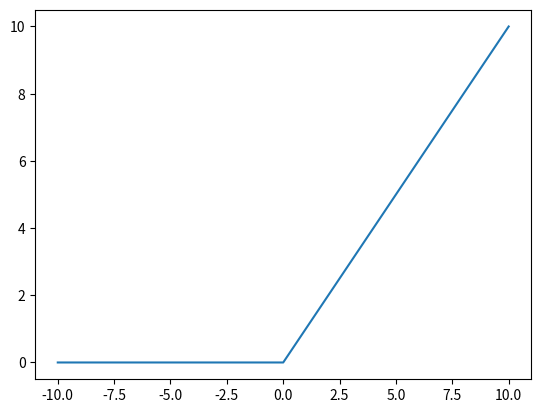

Python code for this plot:
import matplotlib.pyplot as plt

x = [*range(-10, 11)]
print(x)
y = [*map(lambda g:max(0, g), x)]
plt.plot(x, y)
plt.show()
